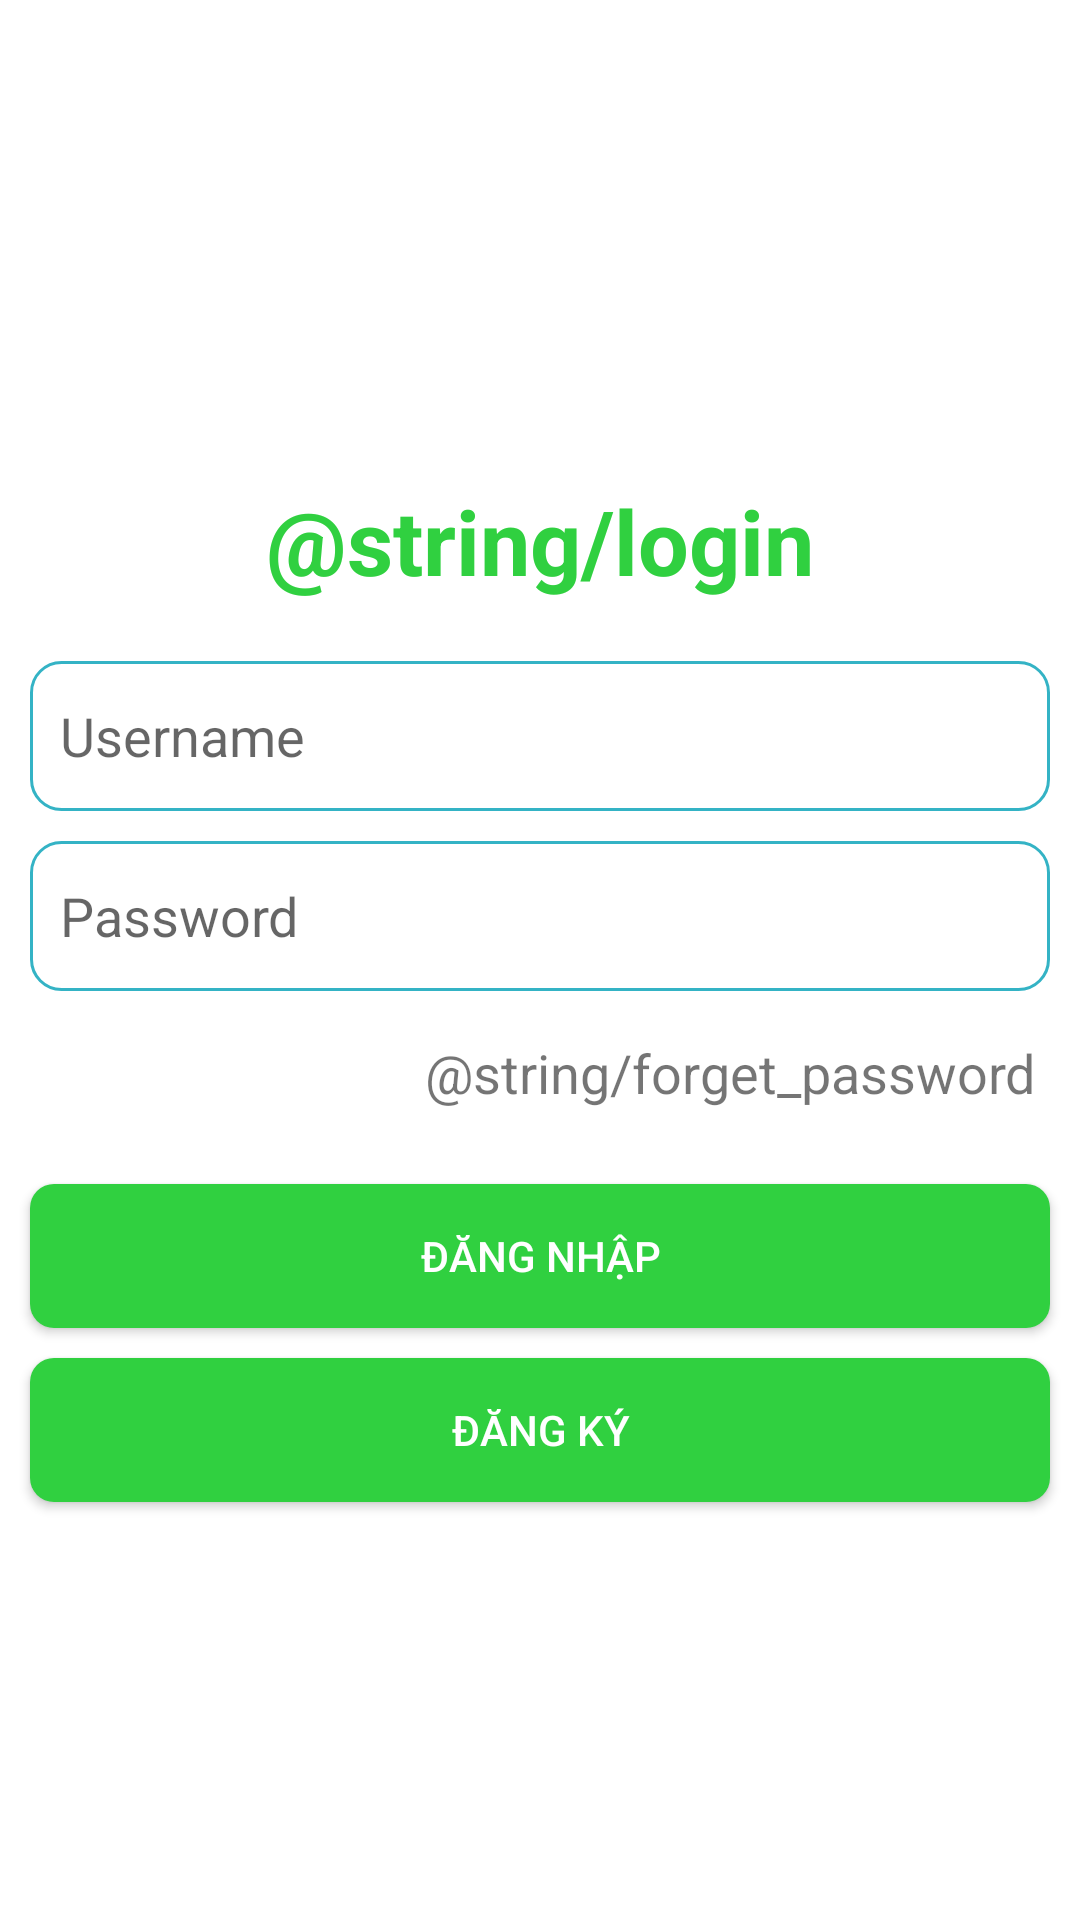

Here is an Android app screen rendered from its layout file. Give the layout XML and the strings, colors and styles it references.
<!-- AndroidManifest.xml: application theme Theme.GameTeamBulding -->
<!-- res/layout/activity_sign_in.xml -->
<?xml version="1.0" encoding="utf-8"?>
<androidx.constraintlayout.widget.ConstraintLayout xmlns:android="http://schemas.android.com/apk/res/android"
    xmlns:app="http://schemas.android.com/apk/res-auto"
    xmlns:tools="http://schemas.android.com/tools"
    android:layout_width="match_parent"
    android:layout_height="match_parent"
    tools:context=".SignInActivity">

    <TextView
        android:layout_marginTop="150dp"
        android:id="@+id/tv_title"
        android:layout_width="match_parent"
        android:layout_height="wrap_content"
        android:layout_marginHorizontal="10dp"
        android:padding="10dp"
        android:text="@string/login"
        android:textAlignment="center"
        android:textColor="#30D040"
        android:textSize="30sp"
        android:textStyle="bold"
        app:layout_constraintEnd_toEndOf="parent"
        app:layout_constraintStart_toStartOf="parent"
        app:layout_constraintTop_toTopOf="parent" />

    <EditText
        android:id="@+id/edt_username"
        android:layout_width="match_parent"
        android:layout_height="wrap_content"
        android:layout_marginHorizontal="10dp"
        android:layout_marginTop="10dp"
        android:background="@drawable/custom_box_edittext"
        android:hint="Username"
        android:paddingStart="10dp"
        app:layout_constraintEnd_toEndOf="parent"
        app:layout_constraintStart_toStartOf="parent"
        app:layout_constraintTop_toBottomOf="@+id/tv_title" />


    <EditText
        android:id="@+id/edt_password"
        android:layout_width="match_parent"
        android:layout_height="wrap_content"
        android:layout_marginHorizontal="10dp"
        android:layout_marginTop="10dp"
        android:background="@drawable/custom_box_edittext"
        android:hint="Password"
        android:inputType="textPassword"
        android:paddingStart="10dp"
        app:layout_constraintEnd_toEndOf="parent"
        app:layout_constraintStart_toStartOf="parent"
        app:layout_constraintTop_toBottomOf="@+id/edt_username" />

    <TextView
        android:id="@+id/tv_forget_password"
        android:layout_width="match_parent"
        android:layout_height="wrap_content"
        android:layout_marginTop="10dp"
        android:layout_marginRight="10dp"
        android:padding="5dp"
        android:text="@string/forget_password"
        android:textAlignment="textEnd"
        android:textSize="18sp"
        app:layout_constraintEnd_toEndOf="parent"
        app:layout_constraintStart_toStartOf="parent"
        app:layout_constraintTop_toBottomOf="@+id/edt_password" />

    <androidx.appcompat.widget.AppCompatButton
        android:id="@+id/btn_signin"
        android:layout_width="match_parent"
        android:layout_height="wrap_content"
        android:layout_marginHorizontal="10dp"
        android:layout_marginTop="20dp"
        android:background="@drawable/custom_register"
        android:text="Đăng nhập"
        android:textColor="@color/white"
        app:layout_constraintTop_toBottomOf="@id/tv_forget_password" />

    <androidx.appcompat.widget.AppCompatButton
        android:id="@+id/btn_signup"
        android:layout_width="match_parent"
        android:layout_height="wrap_content"
        android:layout_marginHorizontal="10dp"
        android:layout_marginTop="10dp"
        android:background="@drawable/custom_register"
        android:text="Đăng ký"
        android:textColor="@color/white"
        app:layout_constraintTop_toBottomOf="@id/btn_signin" />

</androidx.constraintlayout.widget.ConstraintLayout>
<!-- resources referenced by this layout -->
<resources>
  <!-- drawable custom_box_edittext (drawable) -->
  <?xml version="1.0" encoding="utf-8"?>
  <shape xmlns:android="http://schemas.android.com/apk/res/android"
      android:shape="rectangle">
  
      <size android:height="50dp"/>
      <stroke android:width="1dp" android:color="#34B3C5"/>
      <corners android:radius="10dp"/>
  
  </shape>
  <!-- drawable custom_register (drawable) -->
  <?xml version="1.0" encoding="utf-8"?>
  <shape xmlns:android="http://schemas.android.com/apk/res/android"
      android:shape="rectangle">
      <solid android:color="#30D040"/>
      <corners android:radius="8dp"/>
  </shape>
  <style name="Theme.GameTeamBulding" parent="Theme.MaterialComponents.DayNight.DarkActionBar">
          
          <item name="colorPrimary">#34EE00</item>
          <item name="colorPrimaryVariant">#00B309</item>
          <item name="colorOnPrimary">@color/white</item>
          
          <item name="colorSecondary">@color/teal_200</item>
          <item name="colorSecondaryVariant">@color/teal_700</item>
          <item name="colorOnSecondary">@color/white</item>
          
          <item name="android:statusBarColor">?attr/colorPrimaryVariant</item>
          
      </style>
  <!-- not gathered from this repository: default colours our renderer supplied (Android Studio template values) -->
  <color name="teal_200">#FF03DAC5</color>
  <color name="teal_700">#FF018786</color>
  <color name="white">#FFFFFFFF</color>
</resources>
